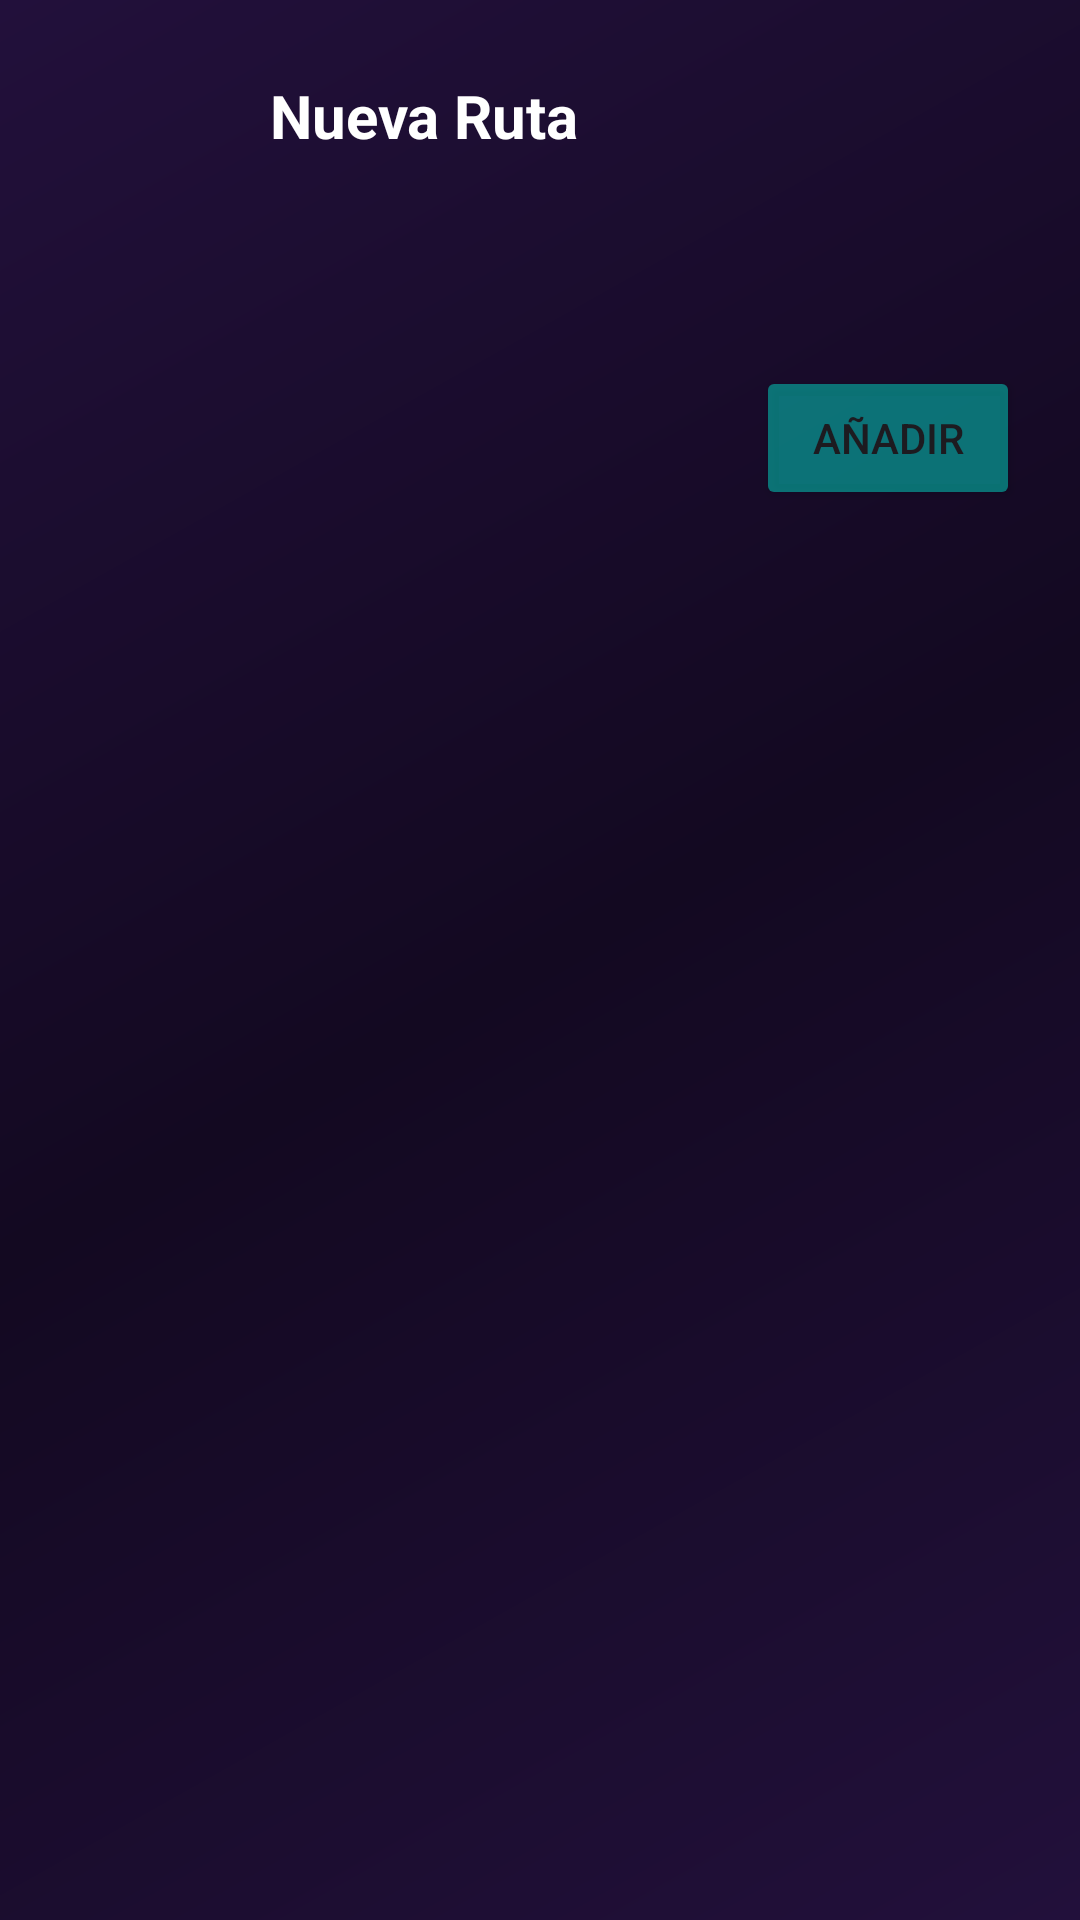

Write the Android layout XML for this screen, with the resource values it uses.
<!-- AndroidManifest.xml: application theme Theme.VinetaVirtual -->
<!-- res/layout/activity_anadir_ruta.xml -->
<?xml version="1.0" encoding="utf-8"?>
<ScrollView xmlns:android="http://schemas.android.com/apk/res/android"
    android:layout_width="match_parent"
    android:layout_height="match_parent"
    android:scrollbars="none"
    android:background="@drawable/bg_gradient">
    <LinearLayout
        android:layout_width="match_parent"
        android:layout_height="wrap_content"
        android:orientation="vertical"
        android:gravity="center">

        <LinearLayout
            android:layout_width="match_parent"
            android:layout_height="match_parent"
            android:layout_gravity="center|top"
            android:orientation="vertical"
            android:padding="20dp">
            <FrameLayout
                android:layout_width="match_parent"
                android:layout_height="wrap_content"
                android:orientation="horizontal"
                android:layout_marginTop="5dp">
                <TextView
                    android:layout_width="wrap_content"
                    android:layout_height="wrap_content"
                    android:layout_gravity="start"
                    android:layout_marginStart="70dp"
                    android:text="Nueva Ruta"
                    android:textSize="20sp"
                    android:textColor="@android:color/white"
                    android:textStyle="bold"/>
            </FrameLayout>
            
            <LinearLayout
                android:layout_width="match_parent"
                android:layout_height="wrap_content"
                android:orientation="vertical"
                android:layout_marginTop="30dp">
            </LinearLayout>
            <FrameLayout
                android:layout_width="match_parent"
                android:layout_height="wrap_content"
                android:layout_marginTop="40dp">
                <Button
                    android:id="@+id/btn_anadirRuta"
                    android:layout_width="wrap_content"
                    android:layout_height="wrap_content"
                    android:layout_gravity="end"
                    android:text="Añadir"
                    android:backgroundTint="#8003DAC5"/>
            </FrameLayout>
            
            <LinearLayout
                android:layout_width="match_parent"
                android:layout_height="100dp"
                android:orientation="vertical">
            </LinearLayout>
        </LinearLayout>
    </LinearLayout>
</ScrollView>
<!-- resources referenced by this layout -->
<resources>
  <!-- drawable bg_gradient (drawable) -->
  <?xml version="1.0" encoding="utf-8"?>
  <shape>
      <gradient xmlns:android="http://schemas.android.com/apk/res/android"
      android:type="linear"
      android:angle="135"
      android:startColor="#22103b"
      android:centerColor="#130921"
      android:endColor="#22103b"/>
  
  </shape>
  <style name="Theme.VinetaVirtual" parent="Theme.Material3.DayNight.NoActionBar">
          
          <item name="colorPrimary">#6200EE</item>
          <item name="colorOnPrimary">#FFFFFF</item>
          <item name="colorSecondary">#03DAC6</item>
          <item name="colorOnSecondary">#000000</item>
          
          <item name="colorOnBackground">#000000</item>
          <item name="colorSurface">#FFFFFF</item>
          <item name="colorOnSurface">#000000</item>
      </style>
</resources>
